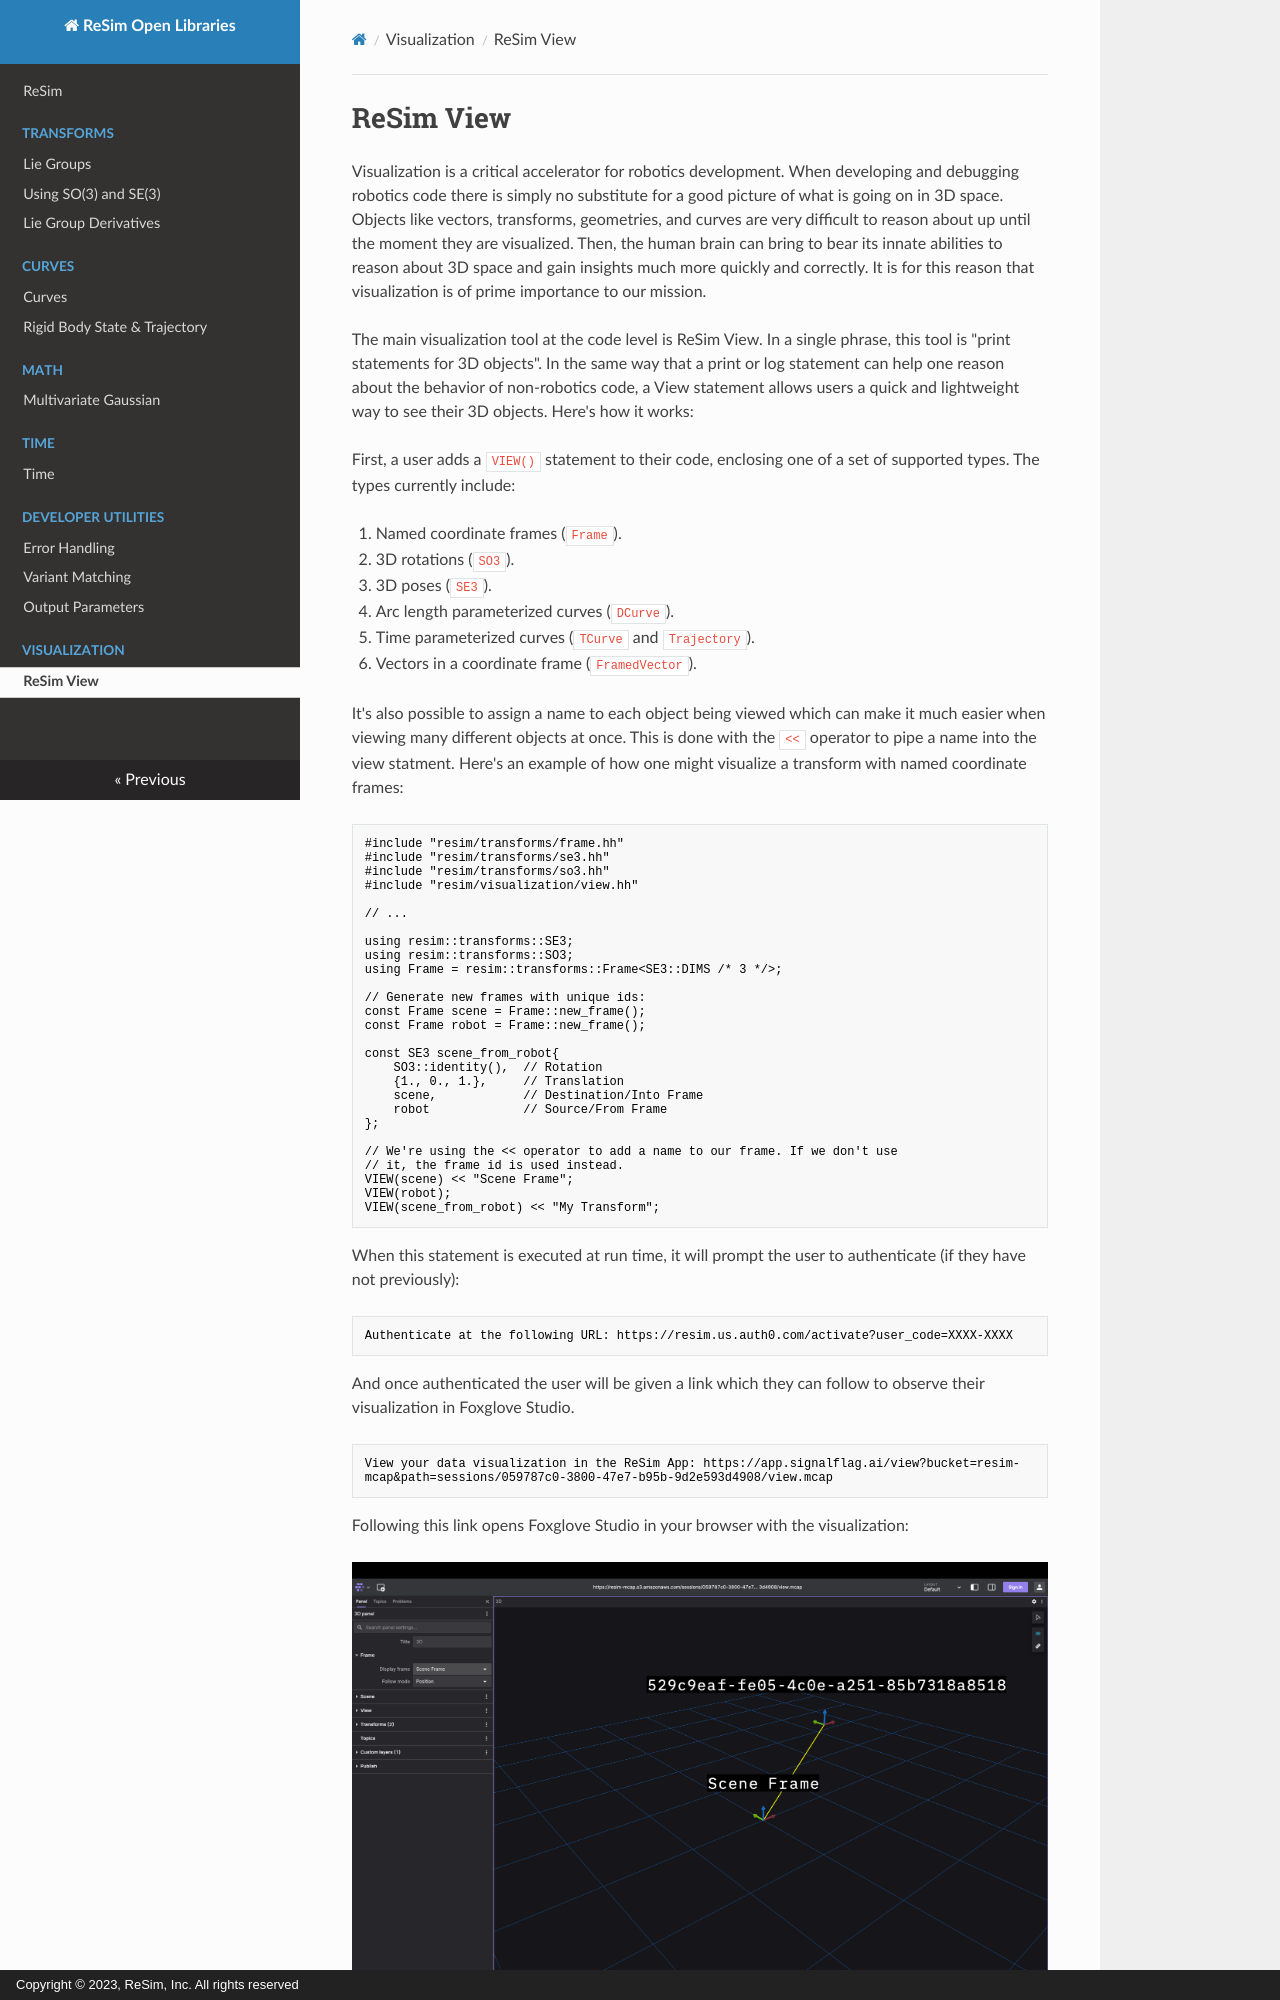

repository: resim-ai/open-core · page: visualization/index.html · generator: mkdocs · copyright: Copyright © 2023, ReSim, Inc. All rights reserved

# ReSim View

Visualization is a critical accelerator for robotics development. When
developing and debugging robotics code there is simply no substitute for a good
picture of what is going on in 3D space. Objects like vectors, transforms,
geometries, and curves are very difficult to reason about up until the moment
they are visualized. Then, the human brain can bring to bear its innate
abilities to reason about 3D space and gain insights much more quickly and
correctly. It is for this reason that visualization is of prime importance to
our mission.

The main visualization tool at the code level is ReSim View. In a single
phrase, this tool is "print statements for 3D objects". In the same way that a
print or log statement can help one reason about the behavior of non-robotics
code, a View statement allows users a quick and lightweight way to see their
3D objects. Here's how it works:

First, a user adds a `VIEW()` statement to their code, enclosing one of a set
of supported types. The types currently include:

  1. Named coordinate frames (`Frame`).
  2. 3D rotations (`SO3`).
  2. 3D poses (`SE3`).
  3. Arc length parameterized curves (`DCurve`).
  4. Time parameterized curves (`TCurve` and `Trajectory`).
  5. Vectors in a coordinate frame (`FramedVector`).

It's also possible to assign a name to each object being viewed which can make
it much easier when viewing many different objects at once. This is done with
the `<<` operator to pipe a name into the view statment. Here's an example of
how one might visualize a transform with named coordinate frames:

```cpp
#include "resim/transforms/frame.hh"
#include "resim/transforms/se3.hh"
#include "resim/transforms/so3.hh"
#include "resim/visualization/view.hh"

// ...

using resim::transforms::SE3;
using resim::transforms::SO3;
using Frame = resim::transforms::Frame<SE3::DIMS /* 3 */>;

// Generate new frames with unique ids:
const Frame scene = Frame::new_frame();
const Frame robot = Frame::new_frame();

const SE3 scene_from_robot{
    SO3::identity(),  // Rotation
    {1., 0., 1.},     // Translation
    scene,            // Destination/Into Frame
    robot             // Source/From Frame
};

// We're using the << operator to add a name to our frame. If we don't use
// it, the frame id is used instead.
VIEW(scene) << "Scene Frame";
VIEW(robot);
VIEW(scene_from_robot) << "My Transform";
```

When this statement is executed at run time, it will prompt the user to authenticate (if they have not previously):

```
Authenticate at the following URL: https://resim.us.auth0.com/activate?user_code=XXXX-XXXX
```
